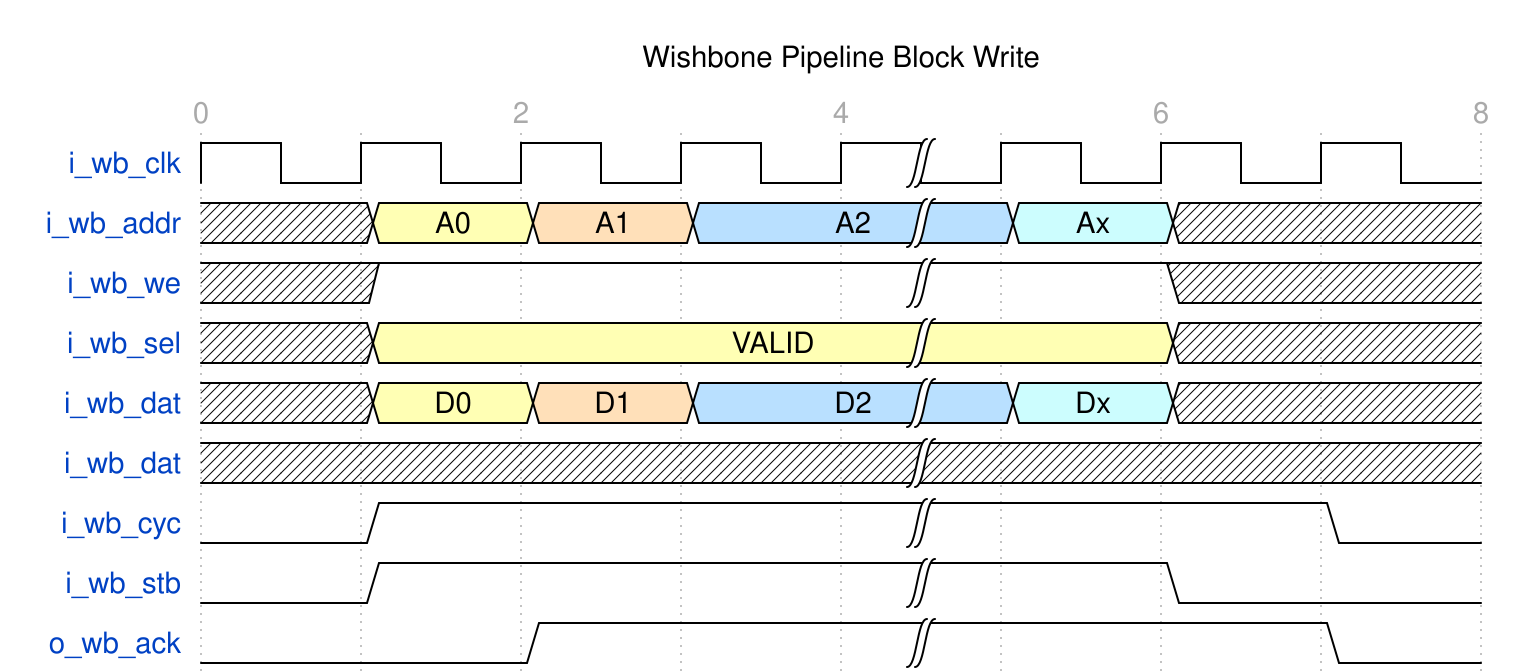

Write the WaveDrom specification (WaveJSON) that draws this timing diagram.

{signal: [
        {name: 'i_wb_clk',  wave: 'p...|...'
        },
        {name: 'i_wb_addr', wave: 'x345|6x.', data: ['A0', 'A1', 'A2', 'Ax'
            ]
        },
        {name: 'i_wb_we',   wave: 'x1..|.x.'
        },
        {name: 'i_wb_sel',  wave: 'x3..|.x.', data: ['VALID'
            ]
        },
        {name: 'i_wb_dat',  wave: 'x345|6x.', data: ['D0', 'D1', 'D2','Dx'
            ]
        },
        {name: 'i_wb_dat',  wave: 'xxx.|...', data: ['VALID'
            ]
        },
        {name: 'i_wb_cyc',  wave: '01..|..0'
        },
        {name: 'i_wb_stb',  wave: '01..|.0.'
        },
        {name: 'o_wb_ack',  wave: '0.1.|..0'
        },
    ],
config: { hscale: 2
    },

head: {
 text:'Wishbone Pipeline Block Write',
 tick: 0,
 every: 2
    }
}